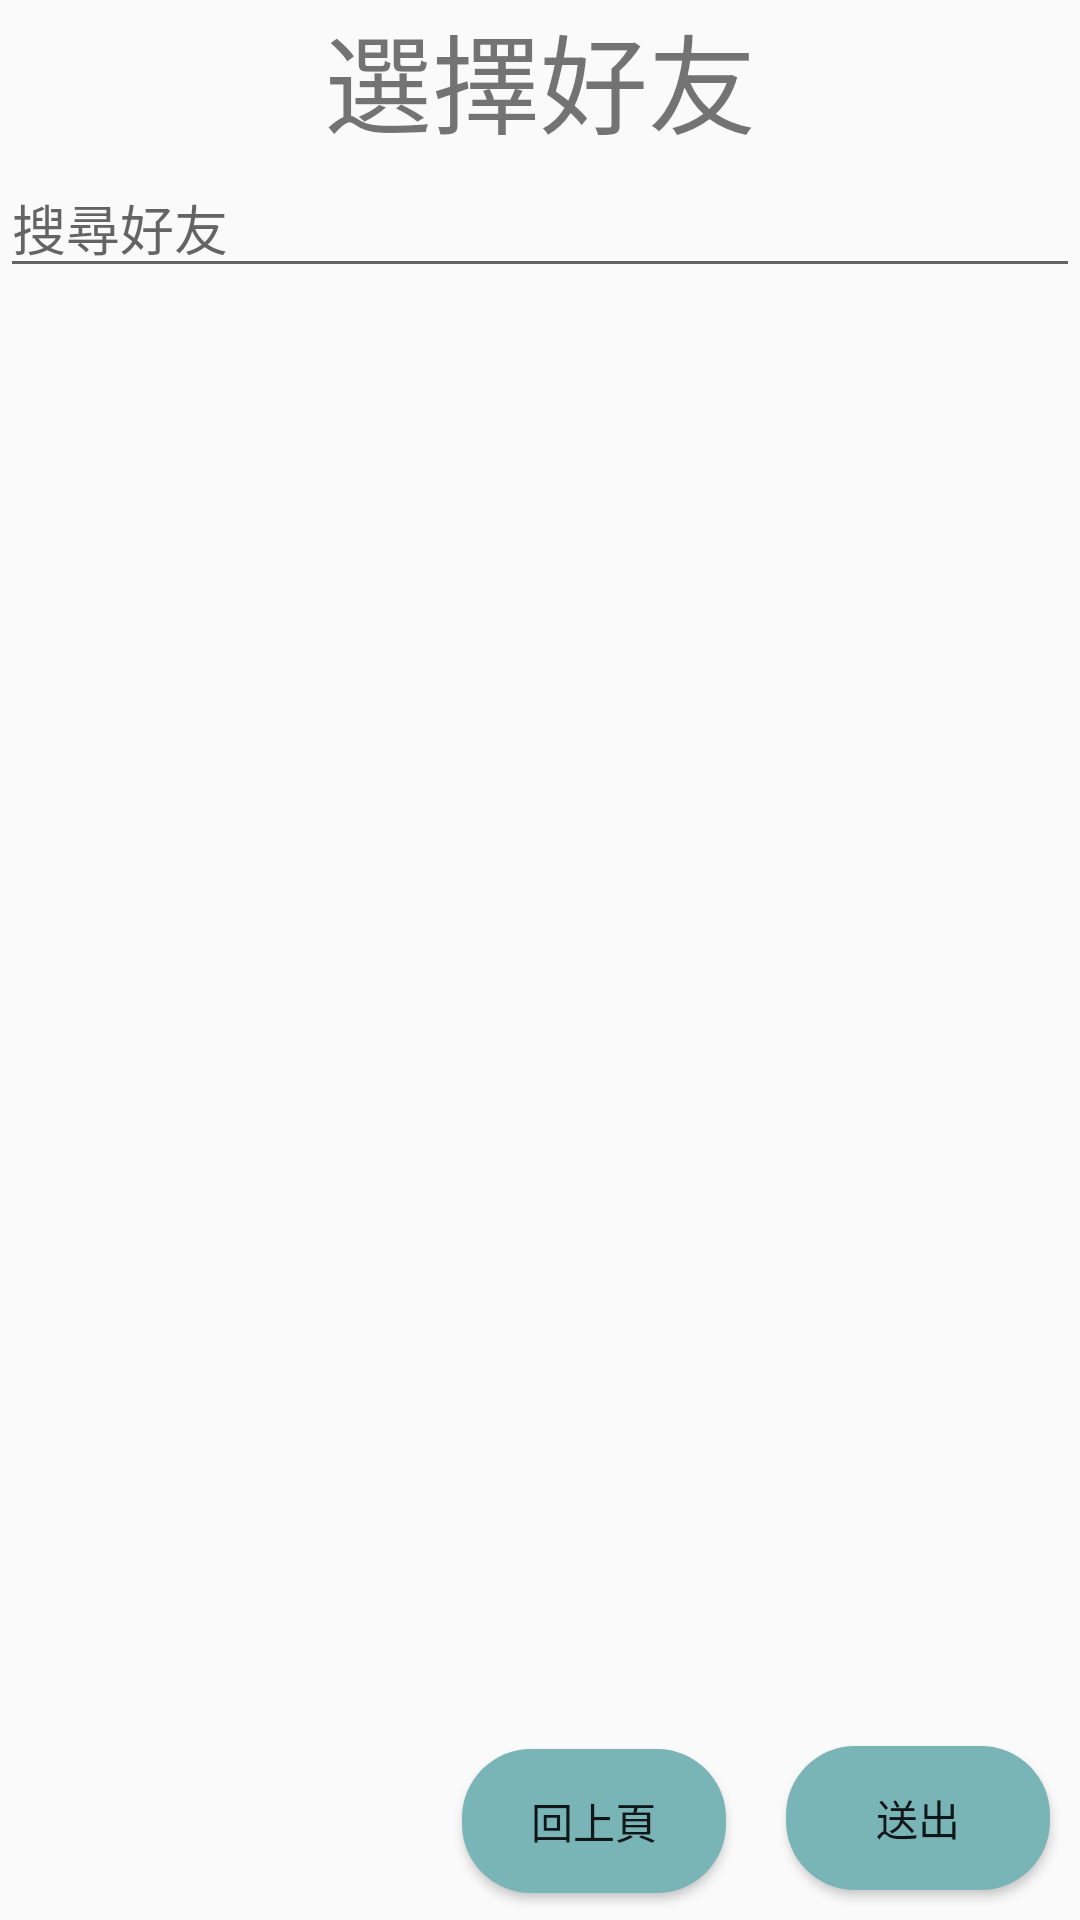

Layout XML and referenced resources for this Android screen:
<!-- AndroidManifest.xml: application theme Theme.揪inus -->
<!-- res/layout/activity_pickerfriends.xml -->
<?xml version="1.0" encoding="utf-8"?>
<RelativeLayout xmlns:android="http://schemas.android.com/apk/res/android"
    xmlns:app="http://schemas.android.com/apk/res-auto"
    xmlns:tools="http://schemas.android.com/tools"
    android:layout_width="match_parent"
    android:layout_height="match_parent"
    android:orientation="vertical"
    tools:context=".Activity.addEvent._PickerTime">

    <TextView
        android:id="@+id/TextViewPickerfriends"
        android:layout_width="match_parent"
        android:layout_height="wrap_content"
        android:gravity="center_horizontal"
        android:text="選擇好友"
        android:textSize="36dp" />

    <EditText
        android:id="@+id/Editexfpicker"
        android:layout_width="match_parent"
        android:layout_height="wrap_content"
        android:layout_below="@id/TextViewPickerfriends"
        android:hint="搜尋好友" />

    <androidx.recyclerview.widget.RecyclerView
        android:id="@+id/recycleView_fpicker"
        android:layout_width="match_parent"
        android:layout_height="wrap_content"
        android:layout_below="@+id/Editexfpicker"
        android:visibility="gone"
        android:layout_marginTop="1dp" />

    <Button
        android:id="@+id/button"
        android:layout_width="wrap_content"
        android:layout_height="wrap_content"
        android:layout_alignParentBottom="true"
        android:layout_marginEnd="20sp"
        android:layout_marginRight="20dp"
        android:layout_marginBottom="9dp"
        android:layout_toLeftOf="@id/Btn_addfpicker"
        android:layout_weight="1"
        android:background="@drawable/select_btn_color"
        android:text="回上頁" />

    <Button
        android:id="@+id/Btn_addfpicker"
        android:layout_width="wrap_content"
        android:layout_height="wrap_content"
        android:layout_alignParentRight="true"
        android:layout_alignParentBottom="true"
        android:layout_marginRight="10dp"
        android:layout_marginBottom="10dp"
        android:background="@drawable/select_btn_color"
        android:text="送出" />

</RelativeLayout>
<!-- resources referenced by this layout -->
<resources>
  <!-- drawable select_btn_color (drawable) -->
  <?xml version="1.0" encoding="utf-8"?>
  <shape xmlns:android="http://schemas.android.com/apk/res/android">
      <solid android:color="@color/theme1"/>
      <corners android:radius="23dp"/>
  </shape>
  <style name="Theme.揪inus" parent="Theme.MaterialComponents.DayNight.Bridge">
          
          <item name="colorPrimary">@color/purple_500</item>
          <item name="colorPrimaryVariant">@color/purple_700</item>
          <item name="colorOnPrimary">@color/white</item>
          
          <item name="colorSecondary">@color/teal_200</item>
          <item name="colorSecondaryVariant">@color/teal_700</item>
          <item name="colorOnSecondary">@color/black</item>
          
          <item name="android:statusBarColor" tools:targetApi="l">?attr/colorPrimaryVariant</item>
          
      </style>
  <color name="theme1">#79B4B7</color>
  <color name="purple_500">#FF6200EE</color>
  <color name="purple_700">#FF3700B3</color>
  <color name="white">#FFFFFFFF</color>
  <color name="teal_200">#FF03DAC5</color>
  <color name="teal_700">#FF018786</color>
  <color name="black">#FF000000</color>
</resources>
